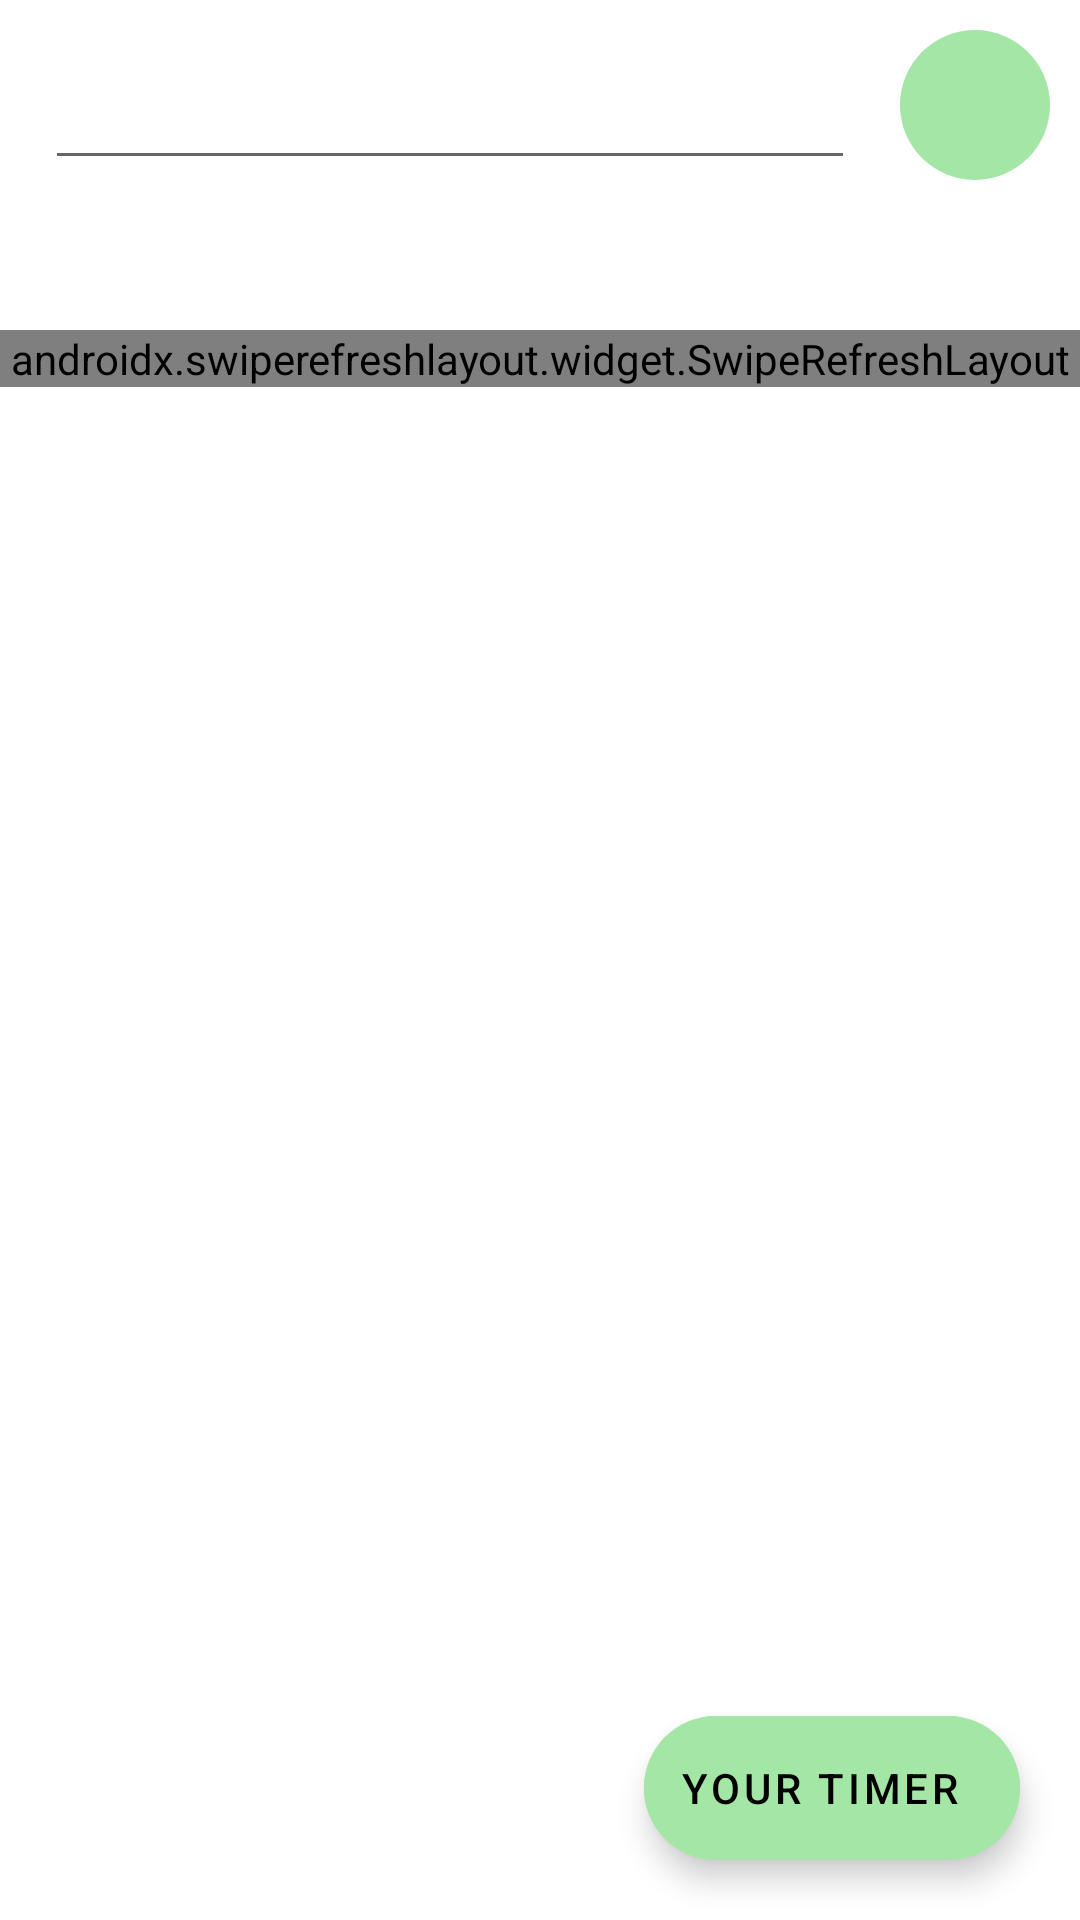

This screen was rendered from an Android layout file. Write that file and the resources it references.
<!-- AndroidManifest.xml: application theme Theme.ModooTimer -->
<!-- res/layout/fragment_timer_list.xml -->
<?xml version="1.0" encoding="utf-8"?>
<layout xmlns:android="http://schemas.android.com/apk/res/android"
    xmlns:app="http://schemas.android.com/apk/res-auto"
    xmlns:tools="http://schemas.android.com/tools"
    tools:context=".TimerListFragment">

    <data>
        <variable
            name="itemCnt"
            type="com.jaysdevapp.modootimer.ITEMCNT" />
    </data>

    <FrameLayout
        android:layout_width="match_parent"
        android:layout_height="match_parent"
        >
        <androidx.constraintlayout.widget.ConstraintLayout
            android:layout_width="match_parent"
            android:layout_height="match_parent">

            <RelativeLayout
                android:id="@+id/searchLay"
                android:layout_width="match_parent"
                android:layout_height="wrap_content"
                android:padding="5dp"
                app:layout_constraintEnd_toEndOf="parent"
                app:layout_constraintStart_toStartOf="parent"
                app:layout_constraintTop_toTopOf="parent">

                <EditText
                    android:id="@+id/search_editText"
                    android:layout_width="match_parent"
                    android:layout_height="50dp"
                    android:layout_toStartOf="@+id/searchBtn"
                    android:layout_centerVertical="true"
                    android:inputType="text"
                    android:layout_marginHorizontal="10dp"
                    android:imeOptions="actionDone"
                    android:maxLines="1"/>

                <ImageButton
                    android:id="@+id/searchBtn"
                    android:layout_width="50dp"
                    android:layout_height="50dp"
                    android:layout_alignParentEnd="true"
                    android:layout_centerVertical="true"
                    android:layout_margin="5dp"
                    android:background="@drawable/circle_back"
                    android:src="@drawable/twotone_search_24" />

            </RelativeLayout>

            <TextView
                android:id="@+id/itemCnt_TextView"
                android:layout_width="match_parent"
                android:layout_height="20dp"
                android:text="@{@string/Itemcnt(itemCnt.cnt)}"
                android:layout_marginHorizontal="20dp"
                android:layout_marginTop="10dp"
                app:layout_constraintEnd_toEndOf="parent"
                app:layout_constraintStart_toStartOf="parent"
                app:layout_constraintTop_toBottomOf="@+id/searchLay" />

            <androidx.swiperefreshlayout.widget.SwipeRefreshLayout
                android:id="@+id/swiperefresh"
                android:layout_width="match_parent"
                android:layout_height="0dp"
                android:layout_marginTop="10dp"
                app:layout_constraintEnd_toEndOf="parent"
                app:layout_constraintStart_toStartOf="parent"
                app:layout_constraintTop_toBottomOf="@+id/itemCnt_TextView">

                <androidx.recyclerview.widget.RecyclerView
                    android:id="@+id/timer_recycler"
                    android:layout_width="match_parent"
                    android:layout_height="wrap_content"
                    tools:listitem="@layout/timer_item" />
            </androidx.swiperefreshlayout.widget.SwipeRefreshLayout>

            <com.google.android.material.floatingactionbutton.ExtendedFloatingActionButton
                android:id="@+id/add_FloatingButton"
                android:layout_width="wrap_content"
                android:layout_height="wrap_content"
                android:layout_margin="20dp"
                android:backgroundTint="@color/lightGreen"
                android:contentDescription="@string/addlist"
                android:text="@string/add"
                app:icon="@drawable/baseline_add_24"
                app:layout_constraintBottom_toBottomOf="parent"
                app:layout_constraintEnd_toEndOf="parent" />

        </androidx.constraintlayout.widget.ConstraintLayout>


    </FrameLayout>
</layout>
<!-- res/layout/timer_item.xml (included above) -->
<?xml version="1.0" encoding="utf-8"?>
<layout
    xmlns:android="http://schemas.android.com/apk/res/android"
    xmlns:app="http://schemas.android.com/apk/res-auto"
    xmlns:tools="http://schemas.android.com/tools">

    <data>
        <variable
            name="listitem"
            type="com.jaysdevapp.modootimer.LIST" />
    </data>
    <androidx.constraintlayout.widget.ConstraintLayout
        android:layout_width="match_parent"
        android:layout_height="wrap_content">

        <androidx.cardview.widget.CardView
            android:layout_width="match_parent"
            android:layout_height="wrap_content"
            android:layout_margin="15dp"
            app:layout_constraintBottom_toBottomOf="parent"
            app:layout_constraintEnd_toEndOf="parent"
            app:layout_constraintStart_toStartOf="parent"
            app:layout_constraintTop_toTopOf="parent">

            <LinearLayout
                android:layout_width="match_parent"
                android:layout_height="match_parent"
                android:orientation="vertical"
                android:padding="10dp">

                <LinearLayout
                    android:id="@+id/constraintLayout"
                    android:layout_width="match_parent"
                    android:layout_height="wrap_content">

                    <TextView
                        android:layout_weight="7"
                        android:id="@+id/timerNm"
                        android:layout_width="wrap_content"
                        android:layout_height="wrap_content"
                        android:padding="15dp"
                        android:text="@{listitem.name}"
                        android:textColor="@color/black"
                        android:textSize="20sp"
                        android:textStyle="bold"
                        app:layout_constraintBottom_toBottomOf="parent"
                        app:layout_constraintHorizontal_weight="8"
                        app:layout_constraintStart_toStartOf="parent"
                        app:layout_constraintTop_toTopOf="parent" />

                    
                    <ImageView
                        android:id="@+id/imageView"
                        android:layout_width="wrap_content"
                        android:layout_height="match_parent"
                        android:layout_weight="1"
                        android:src="@drawable/baseline_expand_more_24"
                        app:layout_constraintBottom_toBottomOf="parent"
                        app:layout_constraintEnd_toEndOf="parent"
                        app:layout_constraintHorizontal_weight="2"
                        app:layout_constraintStart_toEndOf="@+id/timerNm"
                        app:layout_constraintTop_toTopOf="parent" />

                </LinearLayout>


                <RelativeLayout
                    android:id="@+id/hideLayout"
                    android:layout_width="match_parent"
                    android:layout_height="80dp"
                    android:orientation="horizontal"
                    android:padding="10dp">

                    <ImageButton
                        android:id="@+id/deleteButton"
                        android:layout_width="wrap_content"
                        android:layout_height="wrap_content"
                        android:padding="20dp"
                        android:layout_alignParentStart="true"
                        android:layout_centerVertical="true"
                        android:background="@drawable/delete_click_selector" />


                    <ImageButton
                        android:id="@+id/modifyButton"
                        android:layout_width="wrap_content"
                        android:layout_height="wrap_content"
                        android:layout_centerInParent="true"
                        android:background="@drawable/modify_click_selector"
                        android:padding="20dp" />

                    <ImageButton
                        android:id="@+id/playButton"
                        android:layout_width="wrap_content"
                        android:layout_height="wrap_content"
                        android:layout_alignParentEnd="true"
                        android:padding="20dp"
                        android:layout_centerVertical="true"
                        android:background="@drawable/play_click_selector" />

                </RelativeLayout>

            </LinearLayout>

        </androidx.cardview.widget.CardView>

    </androidx.constraintlayout.widget.ConstraintLayout>


</layout>
<!-- resources referenced by this layout -->
<resources>
  <color name="black">#FF000000</color>
  <color name="lightGreen">#A4E6A5</color>
  <!-- drawable baseline_expand_more_24 (drawable) -->
  <vector android:height="24dp" android:tint="@color/lightGreen"
      android:viewportHeight="24" android:viewportWidth="24"
      android:width="24dp" xmlns:android="http://schemas.android.com/apk/res/android">
      <path android:fillColor="@android:color/white" android:pathData="M16.59,8.59L12,13.17 7.41,8.59 6,10l6,6 6,-6z"/>
  </vector>
  <!-- drawable circle_back (drawable) -->
  <?xml version="1.0" encoding="utf-8"?>
  <selector xmlns:android="http://schemas.android.com/apk/res/android">
      <item
          android:state_pressed="true">
          <shape
              android:shape="oval">
              <solid
                  android:color="@color/yellowGreen"/>
          </shape>
      </item>
  
      <item
          android:state_pressed="false">
          <shape
              android:shape="oval">
              <solid
                  android:color="@color/lightGreen"/>
          </shape>
      </item>
  </selector>
  <!-- drawable delete_click_selector (drawable) -->
  <?xml version="1.0" encoding="utf-8"?>
  <selector xmlns:android="http://schemas.android.com/apk/res/android">
      <item android:state_pressed="false" android:drawable="@drawable/baseline_delete_forever_24"/>
      <item android:state_pressed="true" android:drawable="@drawable/baseline_delete_forever_24_clicked"/>
  </selector>
  <!-- drawable modify_click_selector (drawable) -->
  <?xml version="1.0" encoding="utf-8"?>
  <selector xmlns:android="http://schemas.android.com/apk/res/android">
      <item android:state_pressed="false" android:drawable="@drawable/baseline_create_24"/>
      <item android:state_pressed="true" android:drawable="@drawable/baseline_create_24_clicked"/>
  </selector>
  <!-- drawable play_click_selector (drawable) -->
  <?xml version="1.0" encoding="utf-8"?>
  <selector xmlns:android="http://schemas.android.com/apk/res/android">
      <item android:state_pressed="false" android:drawable="@drawable/twotone_play_circle_outline_24"/>
      <item android:state_pressed="true" android:drawable="@drawable/twotone_play_circle_outline_24_clicked"/>
  </selector>
  <string name="Itemcnt">Number of your Timer : (%02d)</string>
  <string name="add">Your Timer</string>
  <string name="addlist" translatable="false">addList</string>
  <color name="yellowGreen">#C8E6C9</color>
  <!-- drawable baseline_create_24_clicked (drawable) -->
  <vector android:height="24dp" android:tint="#02168F"
      android:viewportHeight="24" android:viewportWidth="24"
      android:width="24dp" xmlns:android="http://schemas.android.com/apk/res/android">
      <path android:fillColor="@android:color/white" android:pathData="M3,17.25V21h3.75L17.81,9.94l-3.75,-3.75L3,17.25zM20.71,7.04c0.39,-0.39 0.39,-1.02 0,-1.41l-2.34,-2.34c-0.39,-0.39 -1.02,-0.39 -1.41,0l-1.83,1.83 3.75,3.75 1.83,-1.83z"/>
  </vector>
  <!-- drawable twotone_play_circle_outline_24_clicked (drawable) -->
  <vector android:height="24dp" android:tint="@color/darkgreen"
      android:viewportHeight="24" android:viewportWidth="24"
      android:width="24dp" xmlns:android="http://schemas.android.com/apk/res/android">
      <path android:fillColor="@android:color/white" android:pathData="M10,16.5l6,-4.5 -6,-4.5zM12,2C6.48,2 2,6.48 2,12s4.48,10 10,10 10,-4.48 10,-10S17.52,2 12,2zM12,20c-4.41,0 -8,-3.59 -8,-8s3.59,-8 8,-8 8,3.59 8,8 -3.59,8 -8,8z"/>
  </vector>
  <color name="white">#FFFFFFFF</color>
  <color name="teal_200">#FF03DAC5</color>
  <color name="teal_700">#FF018786</color>
  <color name="darkred">#B30101</color>
  <color name="darkgreen">#1C776E</color>
</resources>
